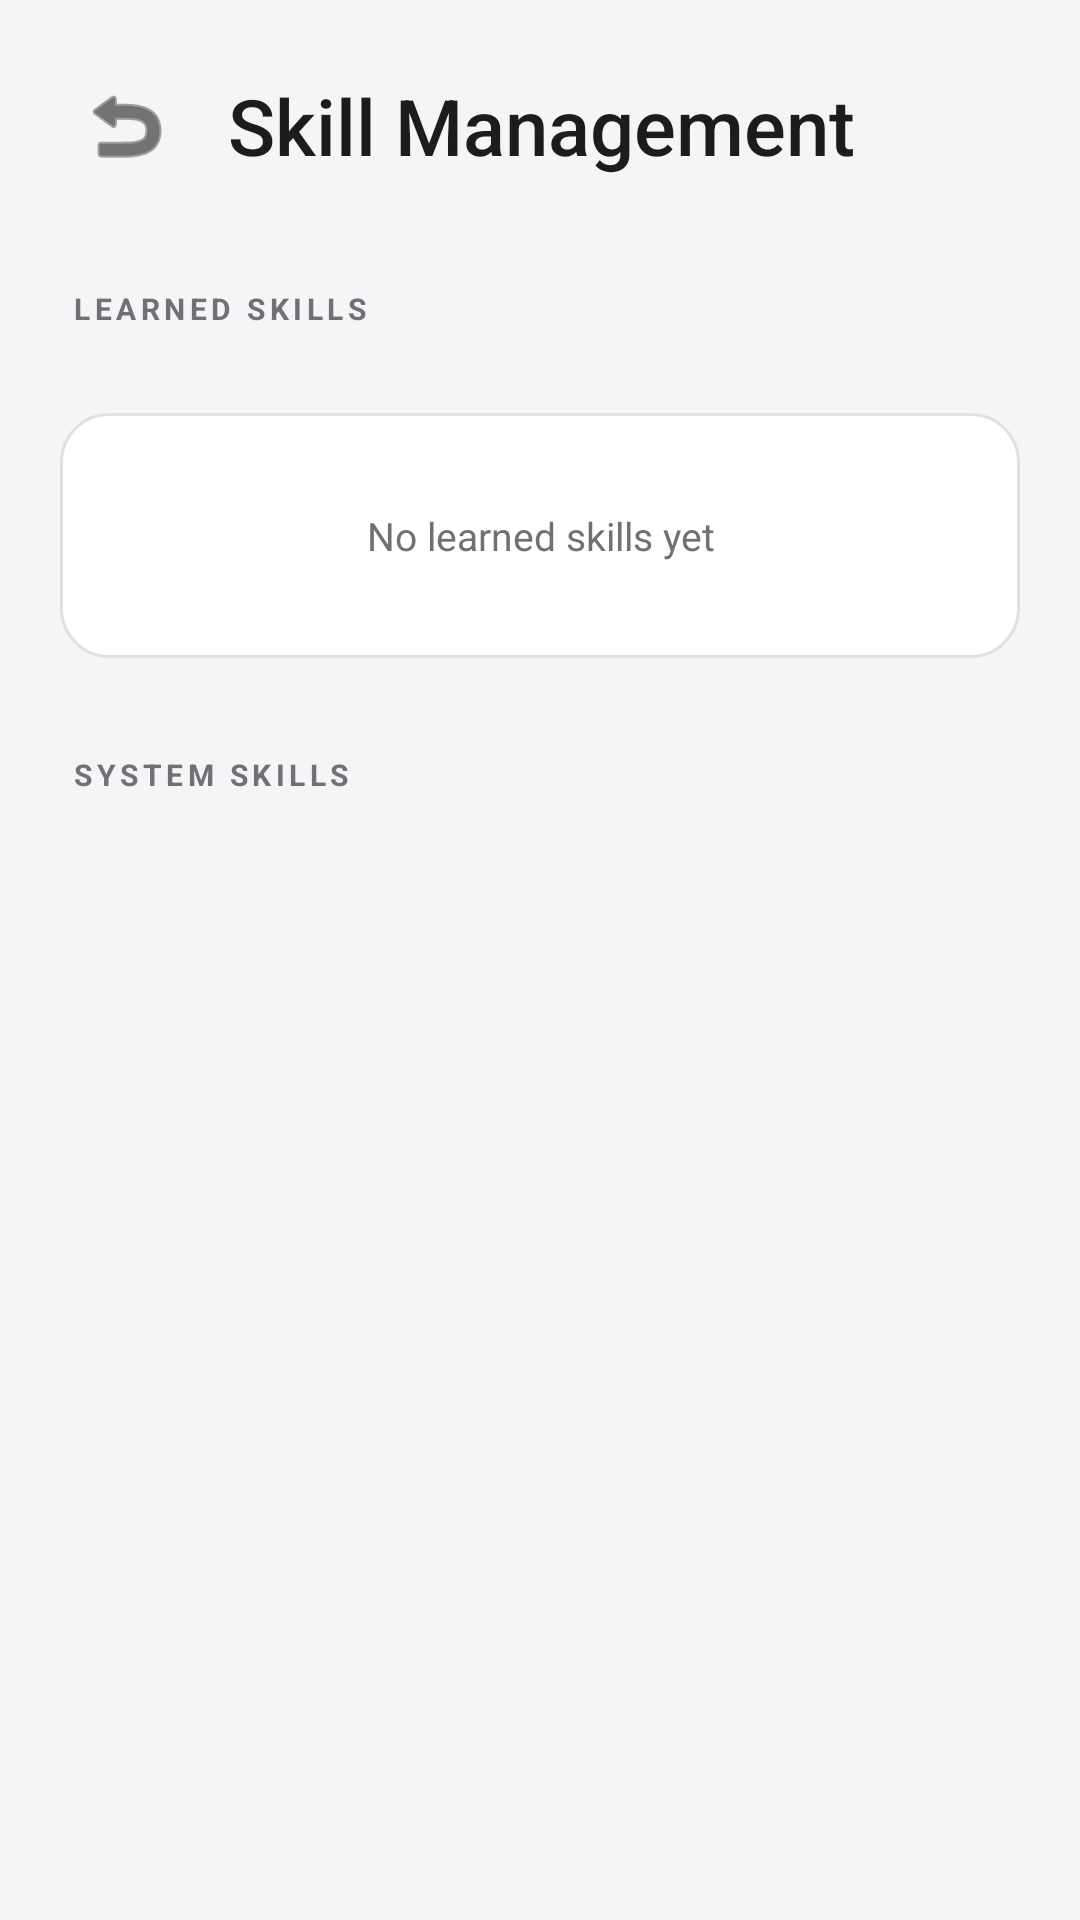

The Android layout XML behind this screen, and the referenced resources:
<!-- AndroidManifest.xml: application theme Theme.MindFrame -->
<!-- res/layout/activity_skill_list.xml -->
<?xml version="1.0" encoding="utf-8"?>
<ScrollView xmlns:android="http://schemas.android.com/apk/res/android"
    xmlns:app="http://schemas.android.com/apk/res-auto"
    android:layout_width="match_parent"
    android:layout_height="match_parent"
    android:background="@color/bg_matte_grey"
    android:fillViewport="true">

    <LinearLayout
        android:layout_width="match_parent"
        android:layout_height="wrap_content"
        android:orientation="vertical"
        android:padding="20dp">

        
        <LinearLayout
            android:layout_width="match_parent"
            android:layout_height="wrap_content"
            android:orientation="horizontal"
            android:gravity="center_vertical"
            android:layout_marginBottom="32dp">

            <ImageButton
                android:id="@+id/btn_back"
                android:layout_width="44dp"
                android:layout_height="44dp"
                android:src="@android:drawable/ic_menu_revert"
                android:background="?attr/selectableItemBackgroundBorderless"
                android:contentDescription="Back"
                android:layout_marginEnd="12dp"
                app:tint="@color/text_primary" />

            <TextView
                android:layout_width="wrap_content"
                android:layout_height="wrap_content"
                android:text="Skill Management"
                android:textColor="@color/text_primary"
                android:textSize="26sp"
                android:fontFamily="sans-serif-medium" />
        </LinearLayout>

        
        <TextView
            android:layout_width="match_parent"
            android:layout_height="wrap_content"
            android:text="LEARNED SKILLS"
            android:textColor="@color/text_muted"
            android:textSize="10sp"
            android:textStyle="bold"
            android:letterSpacing="0.15"
            android:layout_marginBottom="16dp"
            android:layout_marginStart="4dp" />

        <LinearLayout
            android:id="@+id/container_learned_skills"
            android:layout_width="match_parent"
            android:layout_height="wrap_content"
            android:orientation="vertical"
            android:layout_marginBottom="12dp" />

        <TextView
            android:id="@+id/tv_no_learned_skills"
            android:layout_width="match_parent"
            android:layout_height="wrap_content"
            android:text="No learned skills yet"
            android:textColor="@color/text_muted"
            android:textSize="13sp"
            android:gravity="center"
            android:padding="32dp"
            android:background="@drawable/bg_premium_card"
            android:layout_marginBottom="32dp" />

        
        <TextView
            android:layout_width="match_parent"
            android:layout_height="wrap_content"
            android:text="SYSTEM SKILLS"
            android:textColor="@color/text_muted"
            android:textSize="10sp"
            android:textStyle="bold"
            android:letterSpacing="0.15"
            android:layout_marginBottom="16dp"
            android:layout_marginStart="4dp" />

        <LinearLayout
            android:id="@+id/container_system_skills"
            android:layout_width="match_parent"
            android:layout_height="wrap_content"
            android:orientation="vertical"
            android:layout_marginBottom="32dp" />

    </LinearLayout>
</ScrollView>
<!-- resources referenced by this layout -->
<resources>
  <color name="bg_matte_grey">#F5F5F7</color>
  <color name="text_muted">#707075</color>
  <color name="text_primary">#1C1C1E</color>
  <!-- drawable bg_premium_card (drawable) -->
  <?xml version="1.0" encoding="utf-8"?>
  <shape xmlns:android="http://schemas.android.com/apk/res/android">
      <solid android:color="@color/surface_grey" />
      <corners android:radius="16dp" />
      <stroke
          android:width="1dp"
          android:color="@color/border_grey" />
  </shape>
  <style name="Theme.MindFrame" parent="Base.Theme.MindFrame" />
  <color name="surface_grey">#FFFFFF</color>
  <color name="border_grey">#E0E0E0</color>
  <style name="Base.Theme.MindFrame" parent="Theme.Material3.DayNight.NoActionBar">
          <item name="android:windowBackground">@color/bg_matte_grey</item>
          <item name="colorPrimary">@color/accent_cobalt</item>
      </style>
  <color name="accent_cobalt">#3D5AFE</color>
</resources>
